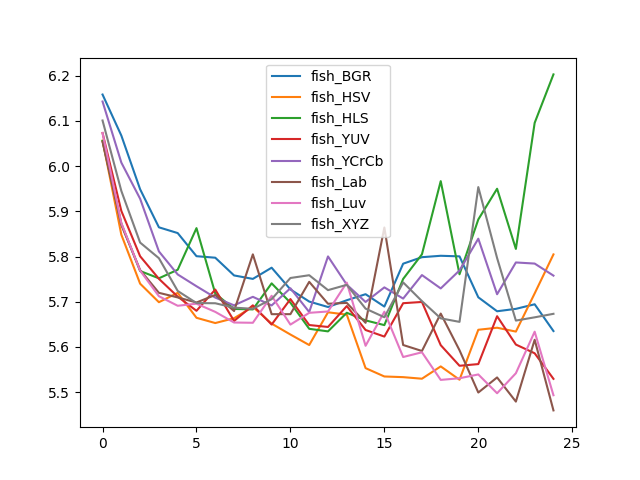

Values plotted in this chart, from the file beside it:
, fish_BGR, fish_HSV, fish_HLS, fish_YUV, fish_YCrCb, fish_Lab, fish_Luv, fish_XYZ
0, 6.158, 6.056, 6.056, 6.073, 6.143, 6.054, 6.073, 6.101
1, 6.067, 5.848, 5.873, 5.901, 6.008, 5.87, 5.874, 5.945
2, 5.949, 5.74, 5.768, 5.801, 5.928, 5.77, 5.769, 5.831
3, 5.865, 5.699, 5.752, 5.751, 5.811, 5.72, 5.712, 5.796
4, 5.852, 5.72, 5.771, 5.711, 5.76, 5.71, 5.691, 5.724
5, 5.801, 5.665, 5.863, 5.68, 5.734, 5.698, 5.696, 5.697
6, 5.797, 5.653, 5.718, 5.727, 5.709, 5.715, 5.678, 5.697
7, 5.758, 5.664, 5.684, 5.658, 5.692, 5.679, 5.654, 5.687
8, 5.751, 5.689, 5.683, 5.692, 5.711, 5.805, 5.654, 5.684
9, 5.775, 5.652, 5.741, 5.65, 5.692, 5.673, 5.713, 5.706
10, 5.727, 5.628, 5.698, 5.706, 5.73, 5.673, 5.649, 5.753
11, 5.7, 5.604, 5.64, 5.649, 5.677, 5.744, 5.676, 5.759
12, 5.688, 5.677, 5.634, 5.644, 5.8, 5.696, 5.678, 5.726
13, 5.703, 5.671, 5.676, 5.69, 5.738, 5.697, 5.742, 5.737
14, 5.717, 5.553, 5.659, 5.638, 5.7, 5.653, 5.603, 5.685
15, 5.689, 5.535, 5.648, 5.623, 5.732, 5.864, 5.678, 5.666
16, 5.784, 5.533, 5.75, 5.697, 5.707, 5.604, 5.578, 5.743
17, 5.799, 5.53, 5.805, 5.7, 5.759, 5.591, 5.588, 5.701
18, 5.802, 5.557, 5.967, 5.604, 5.729, 5.674, 5.527, 5.663
19, 5.8, 5.528, 5.761, 5.558, 5.769, 5.593, 5.531, 5.656
20, 5.71, 5.638, 5.882, 5.562, 5.839, 5.499, 5.539, 5.954
21, 5.679, 5.643, 5.95, 5.668, 5.717, 5.533, 5.498, 5.797
22, 5.684, 5.634, 5.817, 5.605, 5.787, 5.479, 5.542, 5.658
23, 5.694, 5.718, 6.095, 5.586, 5.784, 5.616, 5.634, 5.666
24, 5.635, 5.805, 6.203, 5.53, 5.758, 5.46, 5.493, 5.673
